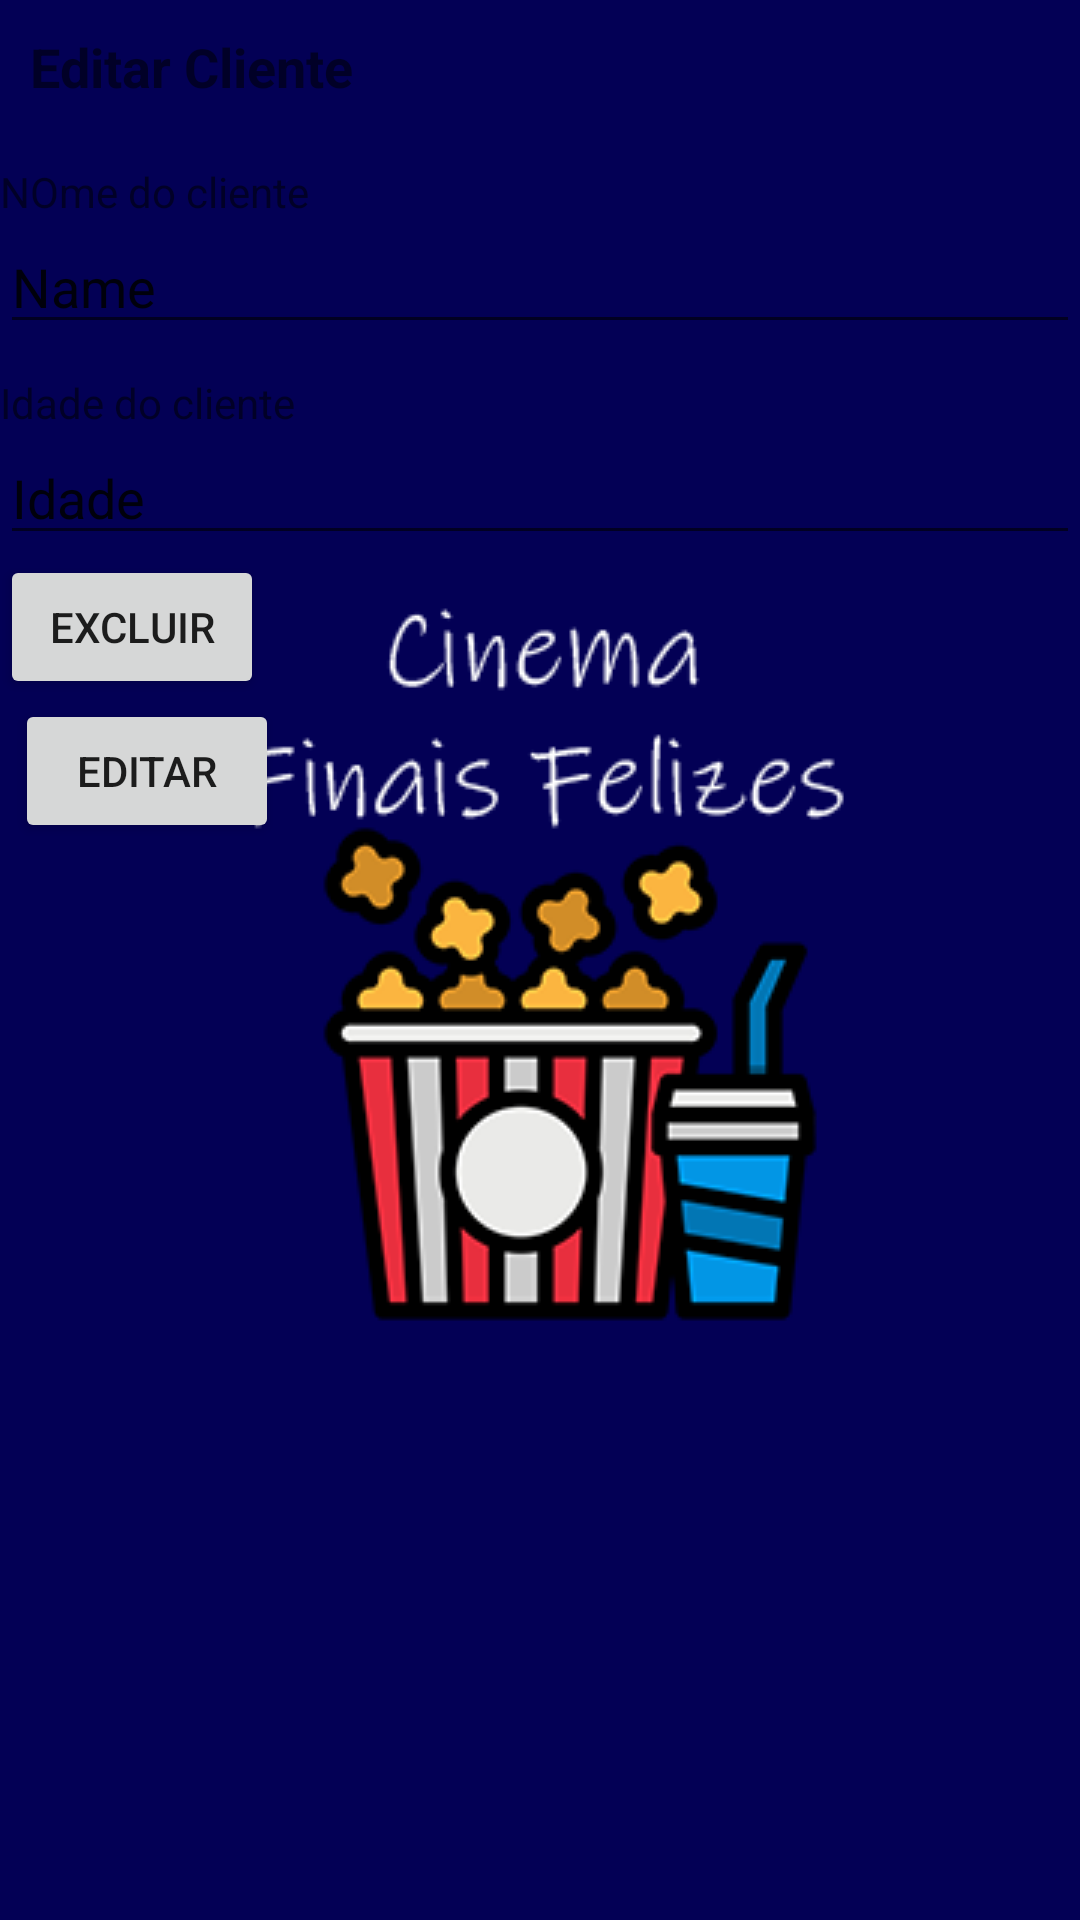

Write the Android layout XML for this screen, with the resource values it uses.
<!-- AndroidManifest.xml: application theme theme.splash -->
<!-- res/layout/fragment_edit_cliente.xml -->
<?xml version="1.0" encoding="utf-8"?>
<FrameLayout xmlns:android="http://schemas.android.com/apk/res/android"
    xmlns:tools="http://schemas.android.com/tools"
    android:layout_width="match_parent"
    android:layout_height="match_parent"
    tools:context=".client.EditClienteFragment">

    <ScrollView
        android:layout_width="match_parent"
        android:layout_height="match_parent">

        <LinearLayout
            android:layout_width="match_parent"
            android:layout_height="match_parent"
            android:orientation="vertical">

            <TextView
                android:id="@+id/text_edit_client"
                android:layout_width="match_parent"
                android:layout_height="match_parent"
                android:textSize="18sp"
                android:textStyle="bold"
                android:padding="10dp"
                android:text="@string/Edit_client" />

            <TextView
                android:id="@+id/text_view_movie"
                android:layout_width="match_parent"
                android:layout_height="wrap_content"
                android:paddingTop="10dp"
                android:text="@string/name_client" />

            <EditText
                android:id="@+id/editTextTextClient"
                android:layout_width="match_parent"
                android:layout_height="wrap_content"
                android:ems="10"
                android:inputType="textPersonName"
                android:text="Name" />
            <TextView
                android:id="@+id/idade"
                android:layout_width="match_parent"
                android:layout_height="wrap_content"
                android:paddingTop="10dp"
                android:text="@string/age_client" />

            <EditText
                android:id="@+id/editTextTextAge"
                android:layout_width="match_parent"
                android:layout_height="wrap_content"
                android:ems="10"
                android:inputType="textPersonName"
                android:text="Idade" />


                <Button
                    android:id="@+id/button_delete_client"
                    android:layout_width="wrap_content"
                    android:layout_height="wrap_content"
                    android:layout_weight="1"
                    android:layout_marginRight="5dp"
                    android:text="Excluir" />

                <Button
                    android:id="@+id/edit_client"
                    android:layout_width="wrap_content"
                    android:layout_height="wrap_content"
                    android:layout_weight="1"
                    android:layout_marginLeft="5dp"
                    android:text="Editar" />

            </LinearLayout>
    </ScrollView>

</FrameLayout>
<!-- resources referenced by this layout -->
<resources>
  <string name="Edit_client">Editar Cliente</string>
  <string name="age_client">Idade do cliente</string>
  <string name="name_client">NOme do cliente</string>
  <style name="theme.splash" parent="Theme.MaterialComponents.DayNight.DarkActionBar">
          <item name="android:statusBarColor">@color/purple_500</item>
          <item name="android:windowBackground">@drawable/splash_bg</item>
      </style>
  <color name="purple_500">#030055</color>
  <!-- drawable splash_bg (drawable-v24) -->
  <?xml version="1.0" encoding="utf-8"?>
  <layer-list xmlns:android="http://schemas.android.com/apk/res/android">
  
      <item android:drawable="@color/purple_500"/>
      <item>
          <bitmap android:src="@drawable/logo2"
              android:gravity="center" />
      </item>
  
  </layer-list>
  <!-- drawable logo2: png bitmap (drawable-v24, 22163 bytes) -->
</resources>
